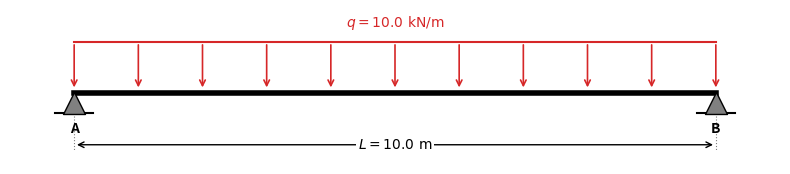
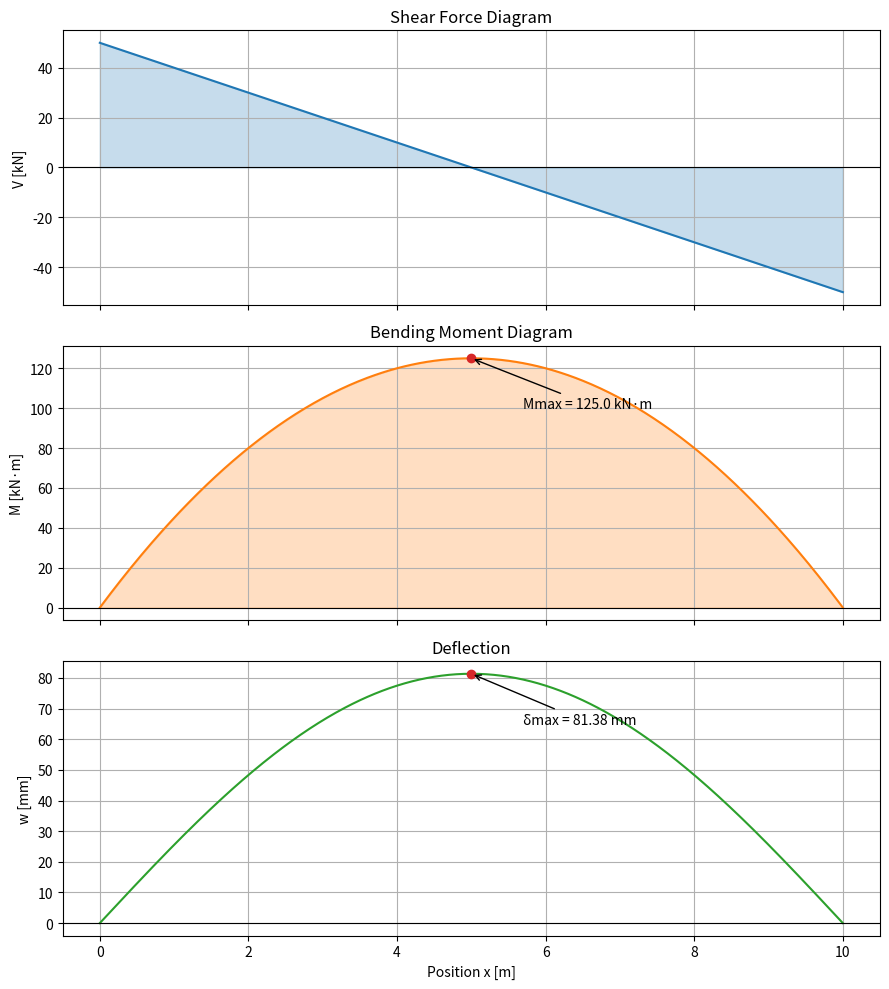
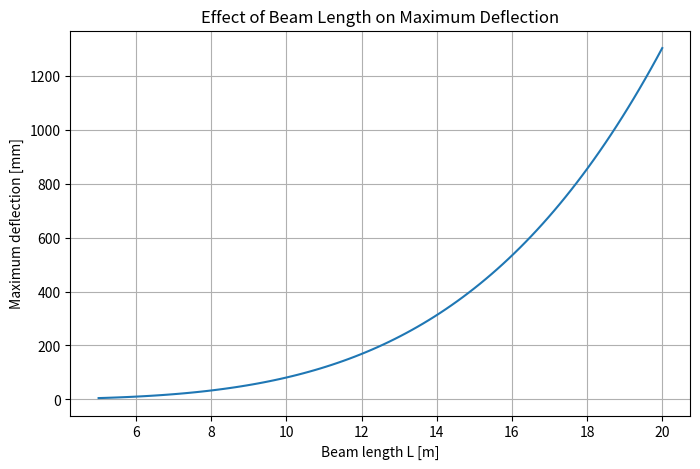
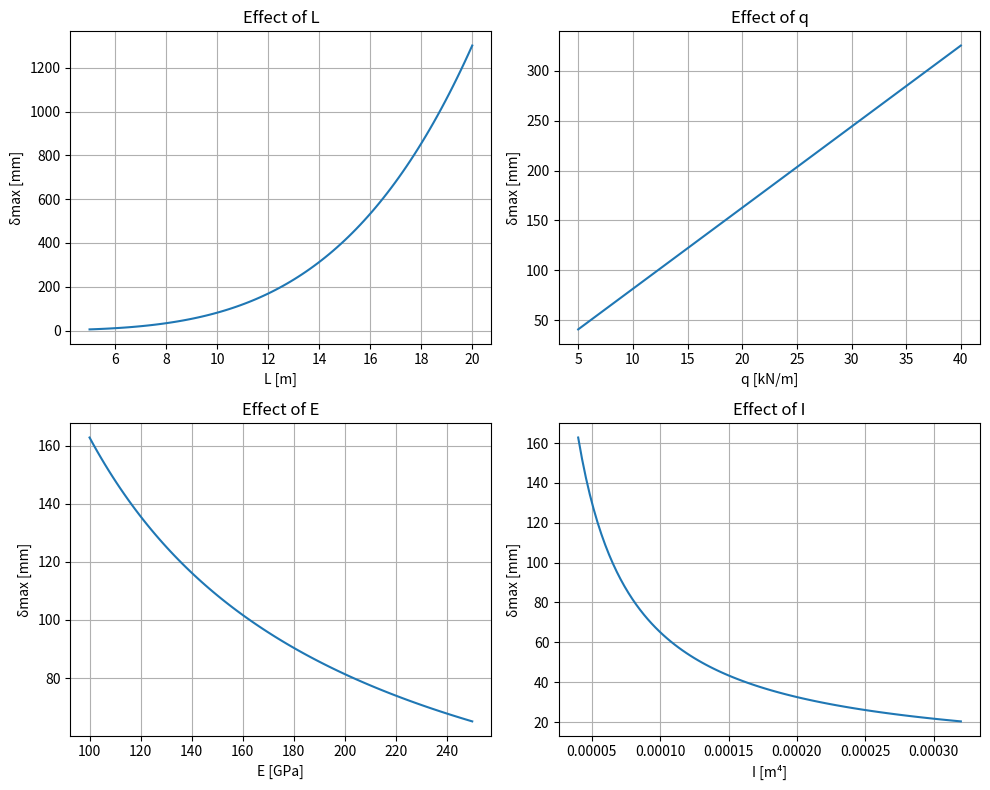

These charts were generated, in order, by the following Python code:
import matplotlib.pyplot as plt
import numpy as np

L = 10.0
q = 10.0

fig, ax = plt.subplots(figsize=(8, 2.5))

# 1. 梁
ax.plot([0, L], [0, 0], color="black", linewidth=4, zorder=2)

# 2. 支点 (マーカーの重心を下げて、頂点を梁の下面 y=0 に合わせる)
ax.scatter([0, L], [-0.15, -0.15], marker="^", s=250, color="gray", edgecolors="black", zorder=3)
ax.plot([-0.3, 0.3], [-0.3, -0.3], color="black", lw=1.5)       # Aの地面
ax.plot([L - 0.3, L + 0.3], [-0.3, -0.3], color="black", lw=1.5)  # Bの地面

# 3. 等分布荷重 (上部バー + 矢印)
load_h = 0.8
ax.plot([0, L], [load_h, load_h], color="tab:red", lw=1.5)
for xi in np.linspace(0, L, 11):
    ax.annotate("", xy=(xi, 0.05), xytext=(xi, load_h),
                arrowprops=dict(arrowstyle="->", color="tab:red", lw=1.2, mutation_scale=10))

# 4. ラベル・寸法線
ax.text(L / 2, load_h + 0.15, rf"$q = {q:.1f}\ \mathrm{{kN/m}}$", ha="center", va="bottom", color="tab:red")
ax.text(0, -0.45, "A", ha="center", va="top", fontweight="bold")
ax.text(L, -0.45, "B", ha="center", va="top", fontweight="bold")

# 寸法線
dim_y = -0.8
ax.annotate("", xy=(0, dim_y), xytext=(L, dim_y), arrowprops=dict(arrowstyle="<->", color="black"))
ax.plot([0, 0], [-0.35, dim_y - 0.1], color="gray", ls=":", lw=0.8)
ax.plot([L, L], [-0.35, dim_y - 0.1], color="gray", ls=":", lw=0.8)
ax.text(L / 2, dim_y, rf"$L = {L:.1f}\ \mathrm{{m}}$", ha="center", va="center", 
        bbox=dict(fc="white", ec="none", pad=1.5))

# 描画範囲
ax.set_xlim(-1.0, L + 1.0)
ax.set_ylim(-1.1, load_h + 0.5)
ax.set_aspect("equal")
ax.axis("off")

plt.tight_layout()
plt.show()

L = 10.0
q = 10_000.0

RA = q * L / 2
RB = q * L / 2

print(f"支点Aの反力: {RA / 1000:.1f} kN")
print(f"支点Bの反力: {RB / 1000:.1f} kN")

import numpy as np

L = 10.0
q = 10_000.0

x = np.linspace(0, L, 501)

V = q * L / 2 - q * x

M = q * L * x / 2 - q * x**2 / 2

M_max = q * L**2 / 8

print(f"最大曲げモーメント: {M_max / 1000:.1f} kN·m")

import numpy as np

# 梁の条件
L = 10.0             # 梁の長さ [m]
q = 10_000.0         # 等分布荷重 [N/m]
E = 200e9            # ヤング係数 [Pa]
I = 8.0e-5           # 断面二次モーメント [m^4]

# 梁上の位置
x = np.linspace(0, L, 501)

# 支点反力
RA = q * L / 2
RB = q * L / 2

# せん断力
V = RA - q * x

# 曲げモーメント
M = RA * x - q * x**2 / 2

# たわみ
w = q / (24 * E * I) * (
    x**4 - 2 * L * x**3 + L**3 * x
)

# 最大曲げモーメント
M_max = q * L**2 / 8

# 最大たわみ
delta_max = 5 * q * L**4 / (384 * E * I)

print(f"支点反力 RA: {RA / 1000:.2f} kN")
print(f"支点反力 RB: {RB / 1000:.2f} kN")
print(f"最大曲げモーメント: {M_max / 1000:.2f} kN·m")
print(f"最大たわみ: {delta_max * 1000:.4f} mm")

import matplotlib.pyplot as plt

fig, axes = plt.subplots(
    3,
    1,
    figsize=(9, 10),
    sharex=True,
)

# せん断力図
axes[0].plot(
    x,
    V / 1000,
    color="tab:blue",
)
axes[0].fill_between(
    x,
    V / 1000,
    0,
    alpha=0.25,
    color="tab:blue",
)
axes[0].axhline(0, color="black", linewidth=0.8)
axes[0].set_ylabel("V [kN]")
axes[0].set_title("Shear Force Diagram")
axes[0].grid(True)

# 曲げモーメント図
axes[1].plot(
    x,
    M / 1000,
    color="tab:orange",
)
axes[1].fill_between(
    x,
    M / 1000,
    0,
    alpha=0.25,
    color="tab:orange",
)
axes[1].axhline(0, color="black", linewidth=0.8)
axes[1].set_ylabel("M [kN·m]")
axes[1].set_title("Bending Moment Diagram")
axes[1].grid(True)

# 最大曲げモーメントを表示
x_mid = L / 2

axes[1].scatter(
    x_mid,
    M_max / 1000,
    color="tab:red",
    zorder=3,
)

axes[1].annotate(
    f"Mmax = {M_max / 1000:.1f} kN·m",
    xy=(x_mid, M_max / 1000),
    xytext=(x_mid + 0.7, M_max / 1000 * 0.8),
    arrowprops=dict(arrowstyle="->"),
)

# たわみ図
axes[2].plot(
    x,
    w * 1000,
    color="tab:green",
)
axes[2].axhline(0, color="black", linewidth=0.8)
axes[2].set_xlabel("Position x [m]")
axes[2].set_ylabel("w [mm]")
axes[2].set_title("Deflection")
axes[2].grid(True)

# 最大たわみを表示
axes[2].scatter(
    x_mid,
    delta_max * 1000,
    color="tab:red",
    zorder=3,
)

axes[2].annotate(
    f"δmax = {delta_max * 1000:.2f} mm",
    xy=(x_mid, delta_max * 1000),
    xytext=(x_mid + 0.7, delta_max * 1000 * 0.8),
    arrowprops=dict(arrowstyle="->"),
)

plt.tight_layout()
plt.show()

M_left = M[0]
M_right = M[-1]
V_mid = np.interp(L / 2, x, V)

print(
    "M(0) ≈ 0:",
    np.isclose(M_left, 0),
)

print(
    "M(L) ≈ 0:",
    np.isclose(M_right, 0),
)

print(
    "V(L/2) ≈ 0:",
    np.isclose(V_mid, 0, atol=1e-10),
)

# 理論式から求めた最大値
M_max_theory = q * L**2 / 8
delta_max_theory = 5 * q * L**4 / (384 * E * I)

# NumPy配列から求めた最大値
M_max_numerical = np.max(M)
delta_max_numerical = np.max(w)

print(
    "最大曲げモーメント:",
    np.isclose(
        M_max_theory,
        M_max_numerical,
        rtol=1e-4,
    ),
)

print(
    "最大たわみ:",
    np.isclose(
        delta_max_theory,
        delta_max_numerical,
        rtol=1e-4,
    ),
)

lengths = np.linspace(5, 20, 100)

deflections = (
    5 * q * lengths**4
    / (384 * E * I)
)

plt.figure(figsize=(8, 5))

plt.plot(
    lengths,
    deflections * 1000,
    color="tab:blue",
)

plt.xlabel("Beam length L [m]")
plt.ylabel("Maximum deflection [mm]")
plt.title("Effect of Beam Length on Maximum Deflection")
plt.grid(True)

plt.show()

loads = np.array([5_000, 10_000, 20_000, 40_000])

for q_test in loads:
    delta = 5 * q_test * L**4 / (384 * E * I)
    print(
        f"q = {q_test / 1000:>5.1f} kN/m : "
        f"最大たわみ = {delta * 1000:.4f} mm"
    )

youngs_moduli = np.array([
    100e9,
    150e9,
    200e9,
    250e9,
])

for E_test in youngs_moduli:
    delta = 5 * q * L**4 / (384 * E_test * I)
    print(
        f"E = {E_test / 1e9:>5.0f} GPa : "
        f"最大たわみ = {delta * 1000:.4f} mm"
    )

moments_of_inertia = np.array([
    4.0e-5,
    8.0e-5,
    1.6e-4,
    3.2e-4,
])

for I_test in moments_of_inertia:
    delta = 5 * q * L**4 / (384 * E * I_test)
    print(
        f"I = {I_test:.2e} m^4 : "
        f"最大たわみ = {delta * 1000:.4f} mm"
    )

fig, axes = plt.subplots(2, 2, figsize=(10, 8))

# L
L_values = np.linspace(5, 20, 100)
delta_L = 5 * q * L_values**4 / (384 * E * I)

axes[0, 0].plot(L_values, delta_L * 1000)
axes[0, 0].set_xlabel("L [m]")
axes[0, 0].set_ylabel("δmax [mm]")
axes[0, 0].set_title("Effect of L")

# q
q_values = np.linspace(5_000, 40_000, 100)
delta_q = 5 * q_values * L**4 / (384 * E * I)

axes[0, 1].plot(q_values / 1000, delta_q * 1000)
axes[0, 1].set_xlabel("q [kN/m]")
axes[0, 1].set_ylabel("δmax [mm]")
axes[0, 1].set_title("Effect of q")

# E
E_values = np.linspace(100e9, 250e9, 100)
delta_E = 5 * q * L**4 / (384 * E_values * I)

axes[1, 0].plot(E_values / 1e9, delta_E * 1000)
axes[1, 0].set_xlabel("E [GPa]")
axes[1, 0].set_ylabel("δmax [mm]")
axes[1, 0].set_title("Effect of E")

# I
I_values = np.linspace(4.0e-5, 3.2e-4, 100)
delta_I = 5 * q * L**4 / (384 * E * I_values)

axes[1, 1].plot(I_values, delta_I * 1000)
axes[1, 1].set_xlabel("I [m⁴]")
axes[1, 1].set_ylabel("δmax [mm]")
axes[1, 1].set_title("Effect of I")

for ax in axes.flat:
    ax.grid(True)

plt.tight_layout()
plt.show()

def beam_response(L, q, E, I, x):
    """
    単純支持梁・等分布荷重の応答を計算する。

    Parameters
    ----------
    L : float
        梁の長さ [m]
    q : float
        等分布荷重 [N/m]
    E : float
        ヤング係数 [Pa]
    I : float
        断面二次モーメント [m^4]
    x : numpy.ndarray
        梁上の位置 [m]

    Returns
    -------
    V : numpy.ndarray
        せん断力 [N]
    M : numpy.ndarray
        曲げモーメント [N·m]
    w : numpy.ndarray
        たわみ [m]
    """
    RA = q * L / 2

    V = RA - q * x
    M = RA * x - q * x**2 / 2
    w = q / (24 * E * I) * (
        x**4 - 2 * L * x**3 + L**3 * x
    )

    return V, M, w

x = np.linspace(0, L, 501)

V, M, w = beam_response(
    L=L,
    q=q,
    E=E,
    I=I,
    x=x,
)

def max_deflection(L, q, E, I):
    return 5 * q * L**4 / (384 * E * I)

cases = [
    (5.0, 5_000.0, 200e9, 8.0e-5),
    (10.0, 10_000.0, 200e9, 8.0e-5),
    (15.0, 10_000.0, 200e9, 8.0e-5),
    (20.0, 20_000.0, 200e9, 8.0e-5),
]

for L_case, q_case, E_case, I_case in cases:
    delta = max_deflection(
        L_case,
        q_case,
        E_case,
        I_case,
    )

    print(
        f"L={L_case:>4.1f} m, "
        f"q={q_case / 1000:>5.1f} kN/m, "
        f"E={E_case / 1e9:>5.0f} GPa, "
        f"I={I_case:.2e} m^4 "
        f"→ δmax={delta * 1000:.4f} mm"
    )

import pandas as pd

results = []

for L_case, q_case, E_case, I_case in cases:
    delta = max_deflection(
        L_case, q_case, E_case, I_case
    )

    results.append({
        "L [m]": L_case,
        "q [kN/m]": q_case / 1000,
        "E [GPa]": E_case / 1e9,
        "I [m^4]": I_case,
        "delta_max [mm]": delta * 1000,
    })

df = pd.DataFrame(results)
df
